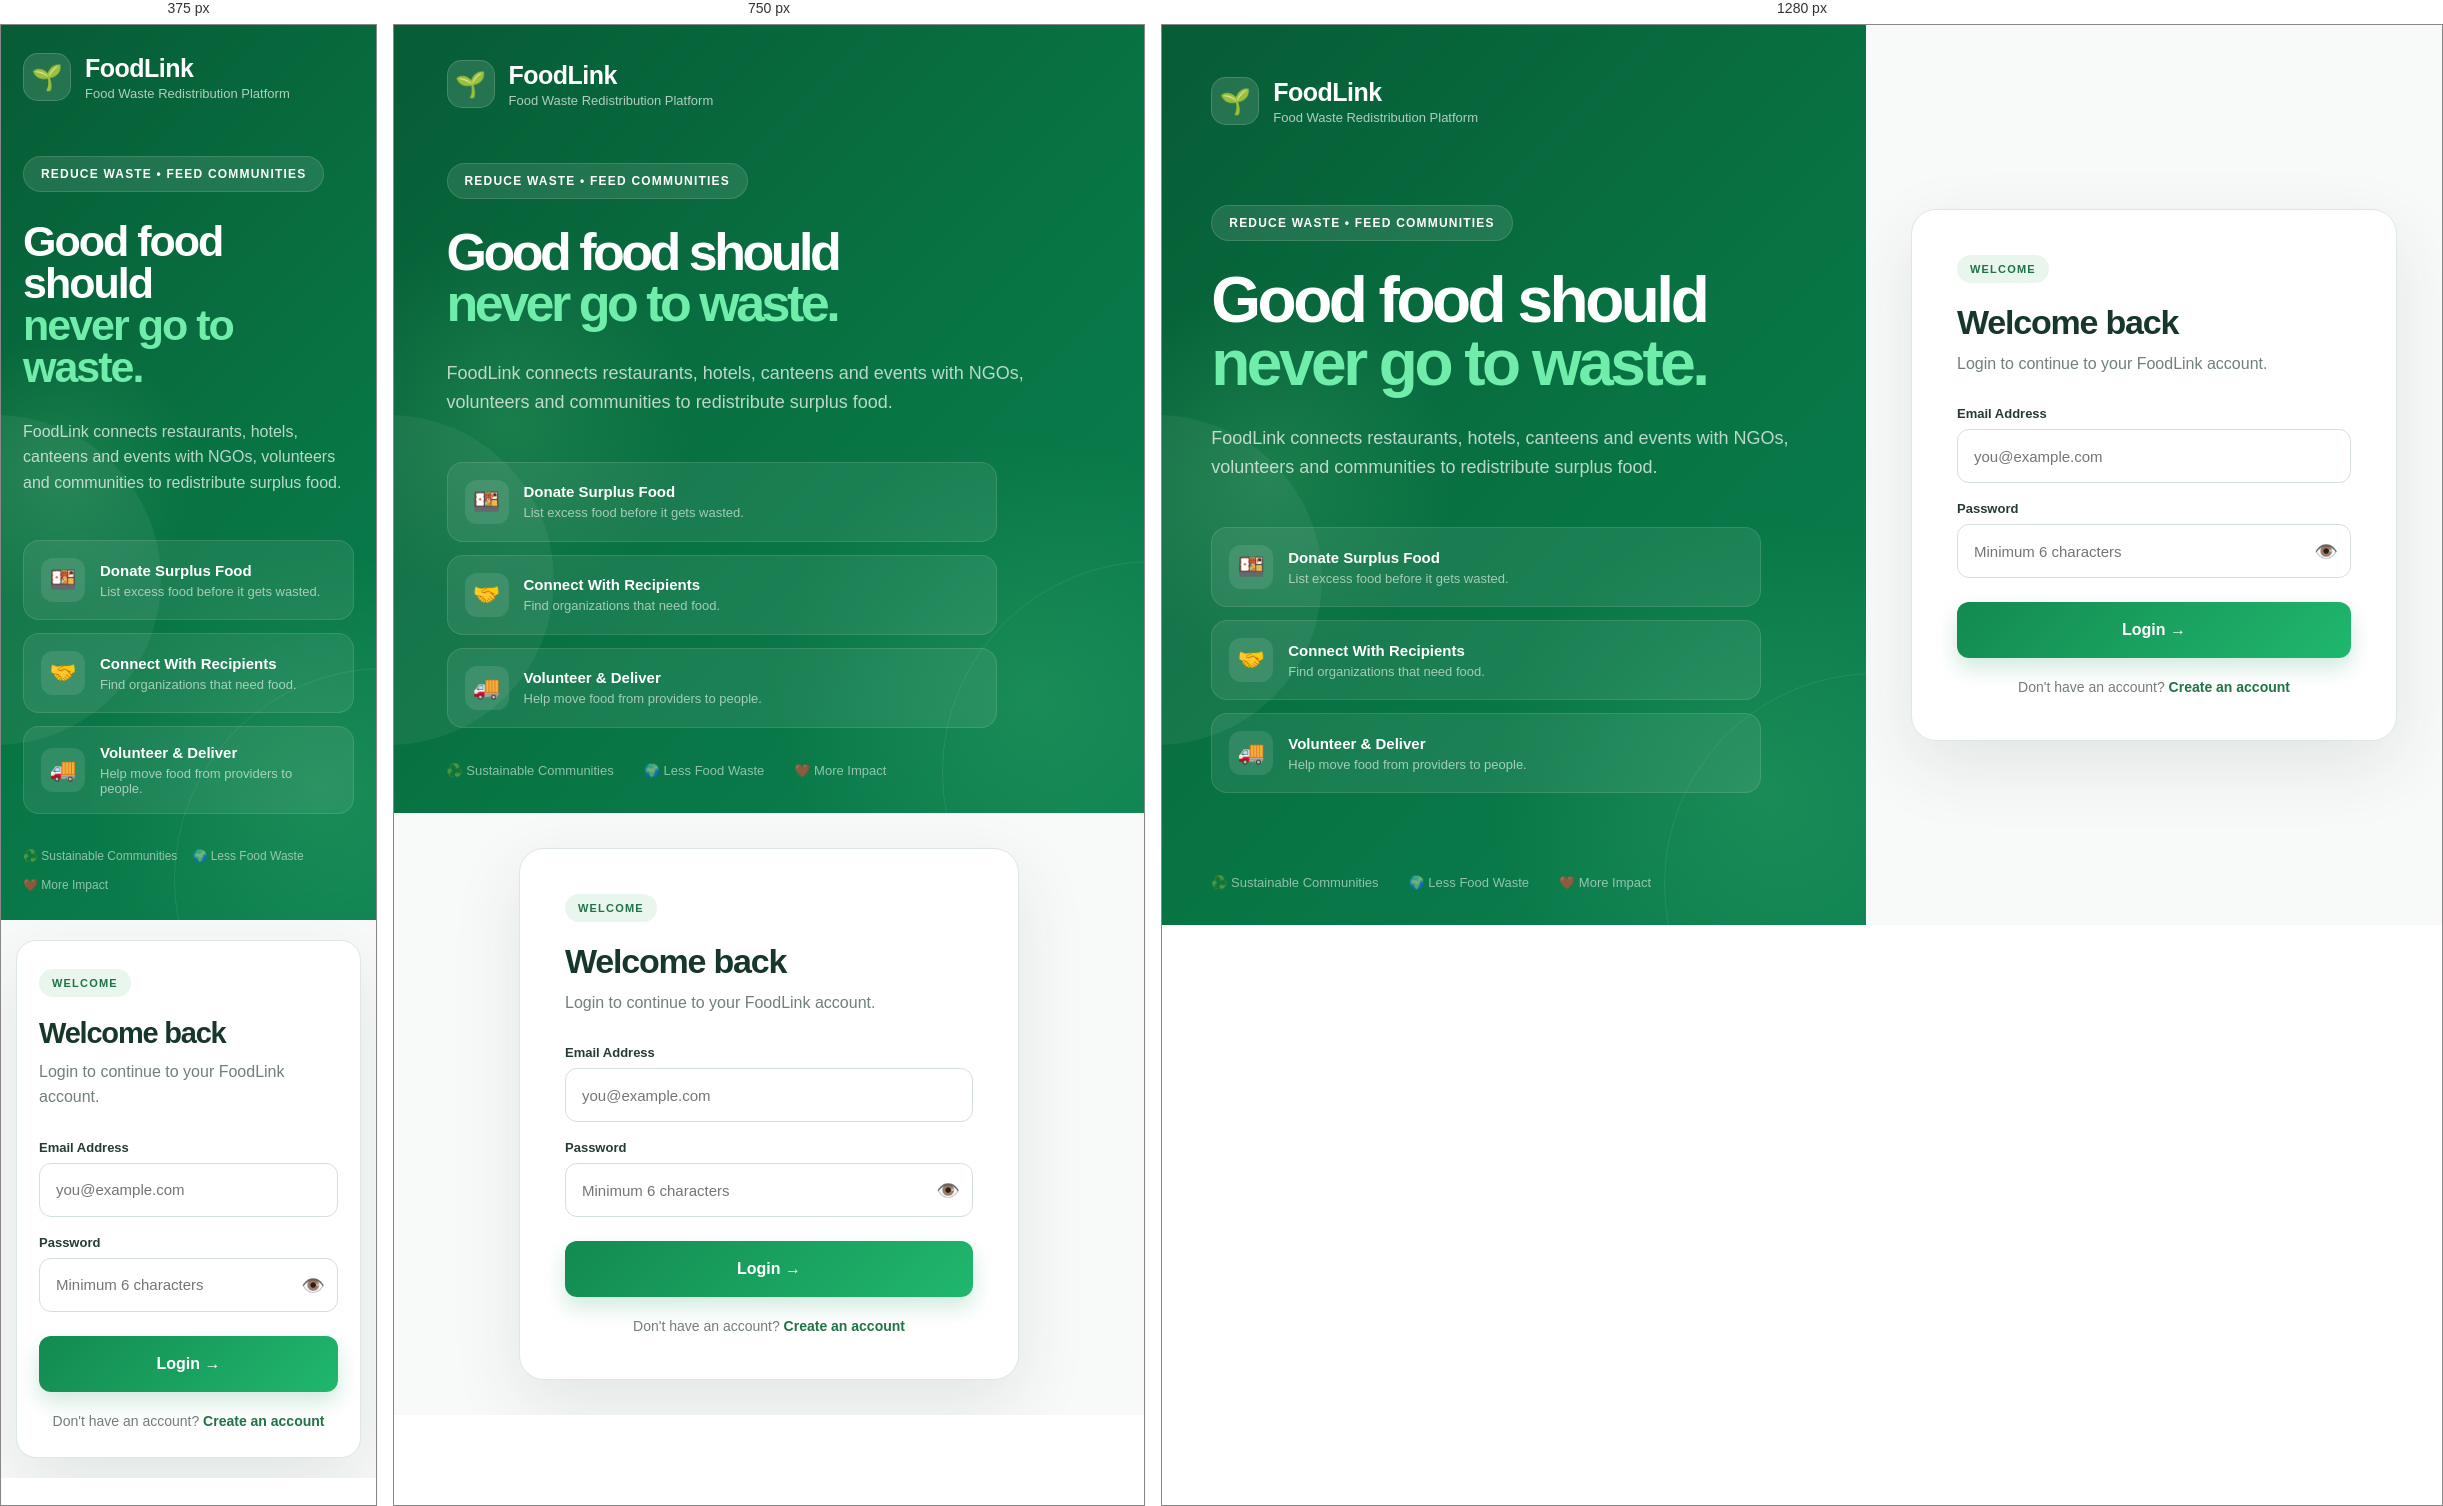
Rendered at 375 px, 750 px and 1280 px, left to right.

<!-- file: index.html -->
<!DOCTYPE html>
<html lang="en">
<head>
    <meta charset="UTF-8">
    <meta name="viewport" content="width=device-width, initial-scale=1.0">

    <title>FoodLink | Food Waste Redistribution Platform</title>

    <style>
        * {
            box-sizing: border-box;
            margin: 0;
            padding: 0;
        }

        body {
            font-family: -apple-system, BlinkMacSystemFont, "Segoe UI",
                         Roboto, Arial, sans-serif;
            min-height: 100vh;
            background: #f5f8f6;
            color: #17372a;
        }

        .page {
            min-height: 100vh;
            display: grid;
            grid-template-columns: 55% 45%;
        }

        /* ================= LEFT ================= */

        .left {
            position: relative;
            overflow: hidden;
            min-height: 100vh;
            padding: 52px 7%;
            color: white;
            background:
                radial-gradient(circle at 15% 50%, rgba(90,190,125,.22), transparent 25%),
                radial-gradient(circle at 85% 85%, rgba(100,210,140,.18), transparent 28%),
                linear-gradient(135deg, #075c35, #087444 55%, #0b8050);
        }

        .left::before,
        .left::after {
            content: "";
            position: absolute;
            border-radius: 50%;
            pointer-events: none;
        }

        .left::before {
            width: 330px;
            height: 330px;
            left: -170px;
            top: 390px;
            background: rgba(255,255,255,.055);
        }

        .left::after {
            width: 420px;
            height: 420px;
            right: -220px;
            bottom: -170px;
            border: 1px solid rgba(255,255,255,.08);
        }

        .brand {
            position: relative;
            z-index: 2;
            display: flex;
            align-items: center;
            gap: 14px;
        }

        .brand-icon {
            width: 48px;
            height: 48px;
            border-radius: 15px;
            display: grid;
            place-items: center;
            background: rgba(255,255,255,.12);
            border: 1px solid rgba(255,255,255,.16);
            font-size: 25px;
        }

        .brand h2 {
            font-size: 25px;
            font-weight: 750;
            letter-spacing: -.5px;
        }

        .brand p {
            margin-top: 3px;
            color: rgba(255,255,255,.68);
            font-size: 13px;
        }

        .hero {
            position: relative;
            z-index: 2;
            max-width: 650px;
            margin-top: 80px;
        }

        .badge {
            display: inline-block;
            padding: 10px 17px;
            border-radius: 30px;
            background: rgba(255,255,255,.10);
            border: 1px solid rgba(255,255,255,.13);
            font-size: 12px;
            font-weight: 800;
            letter-spacing: 1.2px;
            margin-bottom: 28px;
        }

        .hero h1 {
            font-size: clamp(48px, 5vw, 76px);
            line-height: .98;
            letter-spacing: -3.5px;
            max-width: 680px;
        }

        .hero h1 span {
            display: block;
            color: #70edaa;
        }

        .hero-text {
            max-width: 640px;
            margin-top: 30px;
            color: rgba(255,255,255,.72);
            font-size: 18px;
            line-height: 1.6;
        }

        .features {
            margin-top: 45px;
            width: min(550px, 100%);
        }

        .feature {
            display: flex;
            align-items: center;
            gap: 15px;
            padding: 17px;
            margin-bottom: 13px;
            border-radius: 16px;
            background: rgba(255,255,255,.075);
            border: 1px solid rgba(255,255,255,.11);
        }

        .feature-icon {
            width: 44px;
            height: 44px;
            border-radius: 12px;
            display: grid;
            place-items: center;
            background: rgba(255,255,255,.10);
            font-size: 22px;
            flex-shrink: 0;
        }

        .feature strong {
            font-size: 15px;
        }

        .feature p {
            margin-top: 4px;
            color: rgba(255,255,255,.60);
            font-size: 13px;
        }

        .footer {
            position: absolute;
            z-index: 2;
            bottom: 35px;
            left: 7%;
            display: flex;
            gap: 30px;
            color: rgba(255,255,255,.55);
            font-size: 13px;
        }

        /* ================= RIGHT ================= */

        .right {
            min-height: 100vh;
            display: flex;
            align-items: center;
            justify-content: center;
            padding: 45px;
            background: #f8faf9;
        }

        .card {
            width: min(500px, 100%);
            background: white;
            border: 1px solid #dfe7e2;
            border-radius: 25px;
            padding: 45px;
            box-shadow: 0 25px 70px rgba(15,50,35,.10);
        }

        .welcome {
            display: inline-block;
            padding: 8px 13px;
            border-radius: 20px;
            background: #e9f6ee;
            color: #207346;
            font-size: 11px;
            font-weight: 800;
            letter-spacing: 1.2px;
            margin-bottom: 20px;
        }

        .card h1 {
            font-size: 34px;
            letter-spacing: -1.2px;
            margin-bottom: 10px;
            color: #17372a;
        }

        .subtitle {
            color: #718078;
            line-height: 1.55;
            margin-bottom: 30px;
        }

        .field {
            margin-bottom: 18px;
        }

        .field label {
            display: block;
            margin-bottom: 8px;
            font-size: 13px;
            font-weight: 750;
            color: #263c31;
        }

        .field input,
        .field select {
            width: 100%;
            height: 54px;
            border: 1px solid #d5dfd9;
            border-radius: 12px;
            padding: 0 16px;
            outline: none;
            background: white;
            color: #1c3027;
            font-size: 15px;
            transition: .2s;
        }

        .field input:focus,
        .field select:focus {
            border-color: #20a866;
            box-shadow: 0 0 0 4px rgba(32,168,102,.10);
        }

        .password-box {
            position: relative;
        }

        .password-box input {
            padding-right: 50px;
        }

        .eye {
            position: absolute;
            right: 13px;
            top: 50%;
            transform: translateY(-50%);
            border: 0;
            background: transparent;
            cursor: pointer;
            font-size: 19px;
        }

        .submit {
            width: 100%;
            height: 56px;
            border: 0;
            border-radius: 12px;
            background: linear-gradient(135deg, #138a51, #20b76d);
            color: white;
            font-size: 16px;
            font-weight: 800;
            cursor: pointer;
            box-shadow: 0 10px 22px rgba(20,145,83,.20);
            transition: .2s;
            margin-top: 6px;
        }

        .submit:hover {
            transform: translateY(-1px);
            box-shadow: 0 13px 27px rgba(20,145,83,.27);
        }

        .submit:disabled {
            opacity: .65;
            cursor: wait;
            transform: none;
        }

        .switch {
            text-align: center;
            margin-top: 21px;
            font-size: 14px;
            color: #737e78;
        }

        .switch button {
            border: 0;
            background: transparent;
            color: #207346;
            font-weight: 800;
            cursor: pointer;
            font-size: 14px;
        }

        .hidden {
            display: none !important;
        }

        /* ================= TOAST ================= */

        .toast {
            position: fixed;
            left: 50%;
            bottom: 28px;
            transform: translate(-50%, 100px);
            background: #17372a;
            color: white;
            padding: 14px 22px;
            border-radius: 12px;
            box-shadow: 0 12px 35px rgba(0,0,0,.20);
            opacity: 0;
            transition: .3s;
            z-index: 9999;
            font-size: 14px;
            font-weight: 600;
        }

        .toast.show {
            transform: translate(-50%, 0);
            opacity: 1;
        }

        .toast.error {
            background: #b42318;
        }

        .toast.success {
            background: #176b42;
        }

        /* ================= MOBILE ================= */

        @media (max-width: 950px) {

            .page {
                grid-template-columns: 1fr;
            }

            .left {
                min-height: auto;
                padding: 35px 7%;
            }

            .hero {
                margin-top: 55px;
            }

            .hero h1 {
                font-size: 52px;
            }

            .footer {
                position: static;
                margin-top: 35px;
                flex-wrap: wrap;
            }

            .right {
                min-height: auto;
                padding: 35px 20px;
            }

        }

        @media (max-width: 550px) {

            .left {
                padding: 28px 22px;
            }

            .hero h1 {
                font-size: 43px;
                letter-spacing: -2px;
            }

            .hero-text {
                font-size: 16px;
            }

            .right {
                padding: 20px 15px;
            }

            .card {
                padding: 28px 22px;
                border-radius: 20px;
            }

            .card h1 {
                font-size: 29px;
            }

            .footer {
                gap: 15px;
                font-size: 12px;
            }
        }
    </style>
</head>

<body>

<div class="page">

    <!-- ================= LEFT ================= -->

    <section class="left">

        <div class="brand">
            <div class="brand-icon">🌱</div>

            <div>
                <h2>FoodLink</h2>
                <p>Food Waste Redistribution Platform</p>
            </div>
        </div>

        <div class="hero">

            <div class="badge">
                REDUCE WASTE • FEED COMMUNITIES
            </div>

            <h1>
                Good food should
                <span>never go to waste.</span>
            </h1>

            <p class="hero-text">
                FoodLink connects restaurants, hotels, canteens
                and events with NGOs, volunteers and communities
                to redistribute surplus food.
            </p>

            <div class="features">

                <div class="feature">
                    <div class="feature-icon">🍱</div>

                    <div>
                        <strong>Donate Surplus Food</strong>
                        <p>List excess food before it gets wasted.</p>
                    </div>
                </div>

                <div class="feature">
                    <div class="feature-icon">🤝</div>

                    <div>
                        <strong>Connect With Recipients</strong>
                        <p>Find organizations that need food.</p>
                    </div>
                </div>

                <div class="feature">
                    <div class="feature-icon">🚚</div>

                    <div>
                        <strong>Volunteer & Deliver</strong>
                        <p>Help move food from providers to people.</p>
                    </div>
                </div>

            </div>

        </div>

        <div class="footer">
            <span>♻️ Sustainable Communities</span>
            <span>🌍 Less Food Waste</span>
            <span>❤️ More Impact</span>
        </div>

    </section>


    <!-- ================= RIGHT ================= -->

    <section class="right">

        <div class="card">

            <div class="welcome">
                WELCOME
            </div>

            <h1 id="title">
                Welcome back
            </h1>

            <p class="subtitle" id="subtitle">
                Login to continue to your FoodLink account.
            </p>


            <form id="form">

                <!-- NAME -->

                <div class="field hidden" id="nameField">

                    <label for="name">
                        Full Name
                    </label>

                    <input
                        id="name"
                        type="text"
                        placeholder="Enter your full name"
                        autocomplete="name"
                    >

                </div>


                <!-- EMAIL -->

                <div class="field">

                    <label for="email">
                        Email Address
                    </label>

                    <input
                        id="email"
                        type="email"
                        placeholder="you@example.com"
                        autocomplete="email"
                        required
                    >

                </div>


                <!-- PASSWORD -->

                <div class="field">

                    <label for="password">
                        Password
                    </label>

                    <div class="password-box">

                        <input
                            id="password"
                            type="password"
                            placeholder="Minimum 6 characters"
                            minlength="6"
                            autocomplete="current-password"
                            required
                        >

                        <button
                            type="button"
                            class="eye"
                            id="eye"
                        >
                            👁️
                        </button>

                    </div>

                </div>


                <!-- ROLE -->

                <div class="field hidden" id="roleField">

                    <label for="role">
                        Account Role
                    </label>

                    <select id="role">

                        <option value="recipient">
                            Recipient / NGO
                        </option>

                        <option value="provider">
                            Food Provider
                        </option>

                        <option value="volunteer">
                            Volunteer
                        </option>

                        <option value="admin">
                            Administrator
                        </option>

                    </select>

                </div>


                <button
                    type="submit"
                    class="submit"
                    id="submit"
                >
                    Login →
                </button>

            </form>


            <div class="switch">

                <span id="switchText">
                    Don't have an account?
                </span>

                <button
                    type="button"
                    id="switchButton"
                >
                    Create an account
                </button>

            </div>

        </div>

    </section>

</div>


<div class="toast" id="toast"></div>


<script>
    const API = "http://localhost:5050/api";

    let signupMode = false;

    const form = document.getElementById("form");
    const title = document.getElementById("title");
    const subtitle = document.getElementById("subtitle");
    const submit = document.getElementById("submit");
    const switchButton = document.getElementById("switchButton");
    const switchText = document.getElementById("switchText");

    const nameField = document.getElementById("nameField");
    const roleField = document.getElementById("roleField");

    const nameInput = document.getElementById("name");
    const emailInput = document.getElementById("email");
    const passwordInput = document.getElementById("password");
    const roleInput = document.getElementById("role");

    const toast = document.getElementById("toast");


    function showToast(message, error = false) {

        toast.textContent = message;

        toast.className = "toast show " +
            (error ? "error" : "success");

        clearTimeout(window.toastTimer);

        window.toastTimer = setTimeout(() => {
            toast.className = "toast";
        }, 3500);
    }


    /* ================= TOGGLE ================= */

    switchButton.addEventListener("click", function () {

        signupMode = !signupMode;

        if (signupMode) {

            title.textContent = "Create your account";

            subtitle.textContent =
                "Join FoodLink and help good food reach people who need it.";

            nameField.classList.remove("hidden");
            roleField.classList.remove("hidden");

            nameInput.required = true;

            submit.textContent = "Create Account →";

            switchText.textContent =
                "Already have an account?";

            switchButton.textContent =
                "Login";

        } else {

            title.textContent = "Welcome back";

            subtitle.textContent =
                "Login to continue to your FoodLink account.";

            nameField.classList.add("hidden");
            roleField.classList.add("hidden");

            nameInput.required = false;

            submit.textContent = "Login →";

            switchText.textContent =
                "Don't have an account?";

            switchButton.textContent =
                "Create an account";
        }
    });


    /* ================= PASSWORD ================= */

    document.getElementById("eye")
        .addEventListener("click", function () {

            if (passwordInput.type === "password") {

                passwordInput.type = "text";
                this.textContent = "🙈";

            } else {

                passwordInput.type = "password";
                this.textContent = "👁️";
            }
        });


    /* ================= SUBMIT ================= */

    form.addEventListener("submit", async function (event) {

        event.preventDefault();

        const email =
            emailInput.value.trim().toLowerCase();

        const password =
            passwordInput.value;

        if (!email) {
            showToast("Please enter your email.", true);
            return;
        }

        if (password.length < 6) {
            showToast(
                "Password must contain at least 6 characters.",
                true
            );
            return;
        }


        /* ================= SIGNUP ================= */

        if (signupMode) {

            const name =
                nameInput.value.trim();

            const role =
                roleInput.value;

            if (!name) {
                showToast(
                    "Please enter your full name.",
                    true
                );
                return;
            }

            submit.disabled = true;
            submit.textContent = "Creating Account...";

            try {

                const response = await fetch(
                    API + "/auth/signup",
                    {
                        method: "POST",

                        headers: {
                            "Content-Type":
                                "application/json"
                        },

                        body: JSON.stringify({
                            name: name,
                            email: email,
                            password: password,
                            role: role,
                            organizationName: "",
                            city: "Jaipur",
                            location: ""
                        })
                    }
                );

                const data =
                    await response.json();

                console.log(
                    "SIGNUP RESPONSE:",
                    data
                );

                if (!response.ok) {

                    throw new Error(
                        data.message ||
                        data.error ||
                        "Account creation failed."
                    );
                }

                if (!data.token) {

                    throw new Error(
                        "Account created but login token was not returned."
                    );
                }

                localStorage.setItem(
                    "token",
                    data.token
                );

                localStorage.setItem(
                    "user",
                    JSON.stringify(data.user)
                );

                localStorage.setItem(
                    "userEmail",
                    data.user.email
                );

                showToast(
                    "Account created successfully!"
                );

                setTimeout(() => {

                    window.location.href =
                        "dashboard.html";

                }, 700);

            } catch (error) {

                console.error(
                    "SIGNUP ERROR:",
                    error
                );

                showToast(
                    error.message ||
                    "Could not create account.",
                    true
                );

            } finally {

                submit.disabled = false;
                submit.textContent =
                    "Create Account →";
            }

            return;
        }


        /* ================= LOGIN ================= */

        submit.disabled = true;
        submit.textContent = "Logging in...";

        try {

            const response = await fetch(
                API + "/auth/login",
                {
                    method: "POST",

                    headers: {
                        "Content-Type":
                            "application/json"
                    },

                    body: JSON.stringify({
                        email: email,
                        password: password
                    })
                }
            );

            const data =
                await response.json();

            console.log(
                "LOGIN RESPONSE:",
                data
            );

            if (!response.ok) {

                throw new Error(
                    data.message ||
                    data.error ||
                    "Login failed."
                );
            }

            if (!data.token) {

                throw new Error(
                    "Login succeeded but no token was returned."
                );
            }

            localStorage.setItem(
                "token",
                data.token
            );

            localStorage.setItem(
                "user",
                JSON.stringify(data.user)
            );

            localStorage.setItem(
                "userEmail",
                data.user.email
            );

            showToast(
                "Login successful!"
            );

            setTimeout(() => {

                window.location.href =
                    "dashboard.html";

            }, 700);

        } catch (error) {

            console.error(
                "LOGIN ERROR:",
                error
            );

            showToast(
                error.message ||
                "Login failed.",
                true
            );

        } finally {

            submit.disabled = false;
            submit.textContent = "Login →";
        }

    });
</script>

</body>
</html>